Photos from the image-classification dataset "dataset" in the GitHub repository KiranYBPatil/Sugarcane_Disease_Detector. Its 6 classes are: bacterial blights, healthy, mosaic, red rot, rust, yellow.

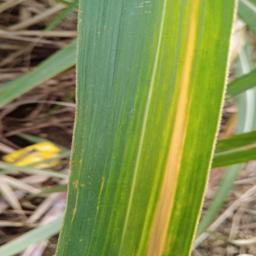
Label: yellow

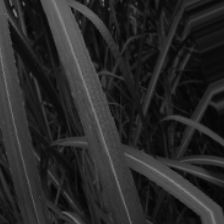
Label: bacterial blights

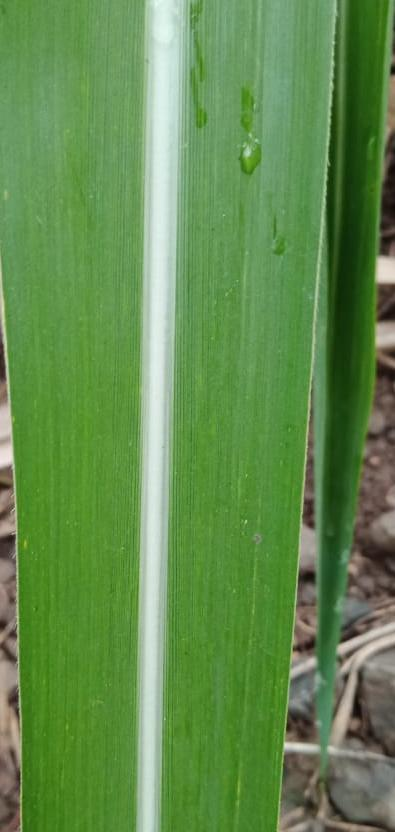
Label: healthy

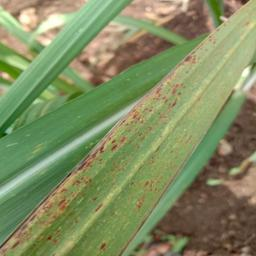
Label: rust

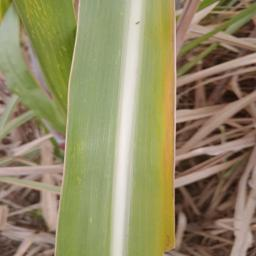
Label: yellow

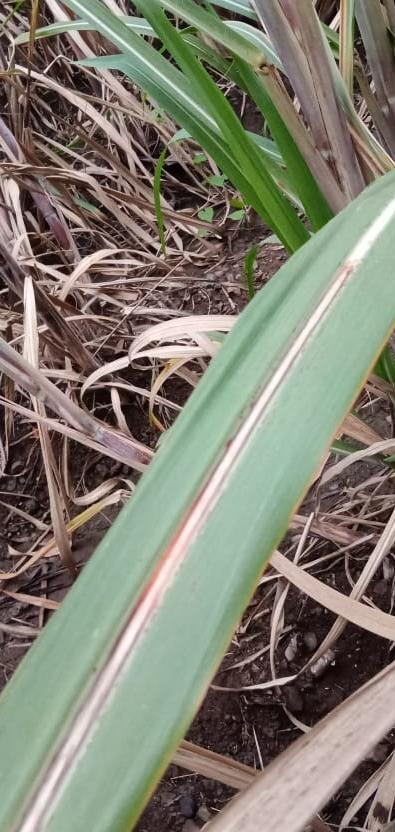
Label: red rot
